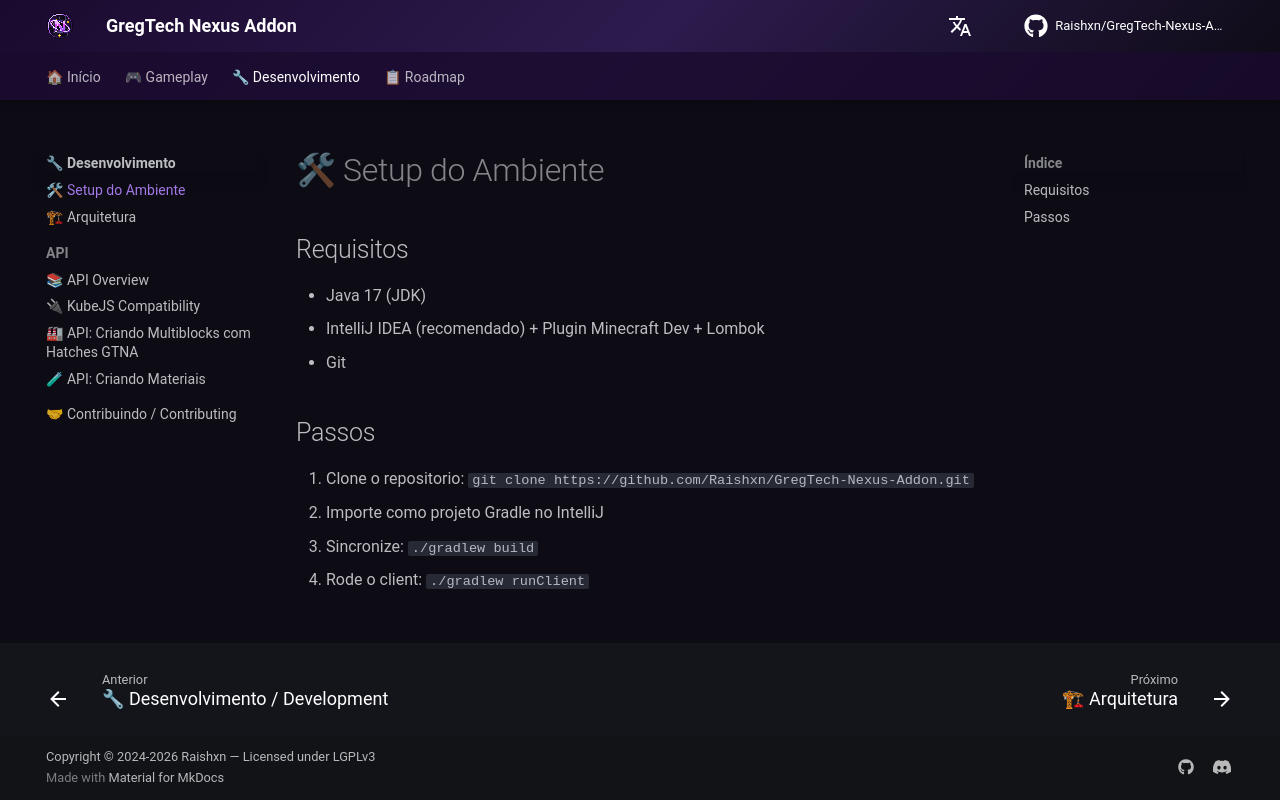

repository: Zx123456899/GregTech-Nexus-Addon · page: development/setup/index.html · generator: mkdocs

# 🛠 Setup do Ambiente
## Requisitos
- Java 17 (JDK)
- IntelliJ IDEA (recomendado) + Plugin Minecraft Dev + Lombok
- Git
## Passos
1. Clone o repositorio: `git clone https://github.com/Raishxn/GregTech-Nexus-Addon.git`
2. Importe como projeto Gradle no IntelliJ
3. Sincronize: `./gradlew build`
4. Rode o client: `./gradlew runClient`
